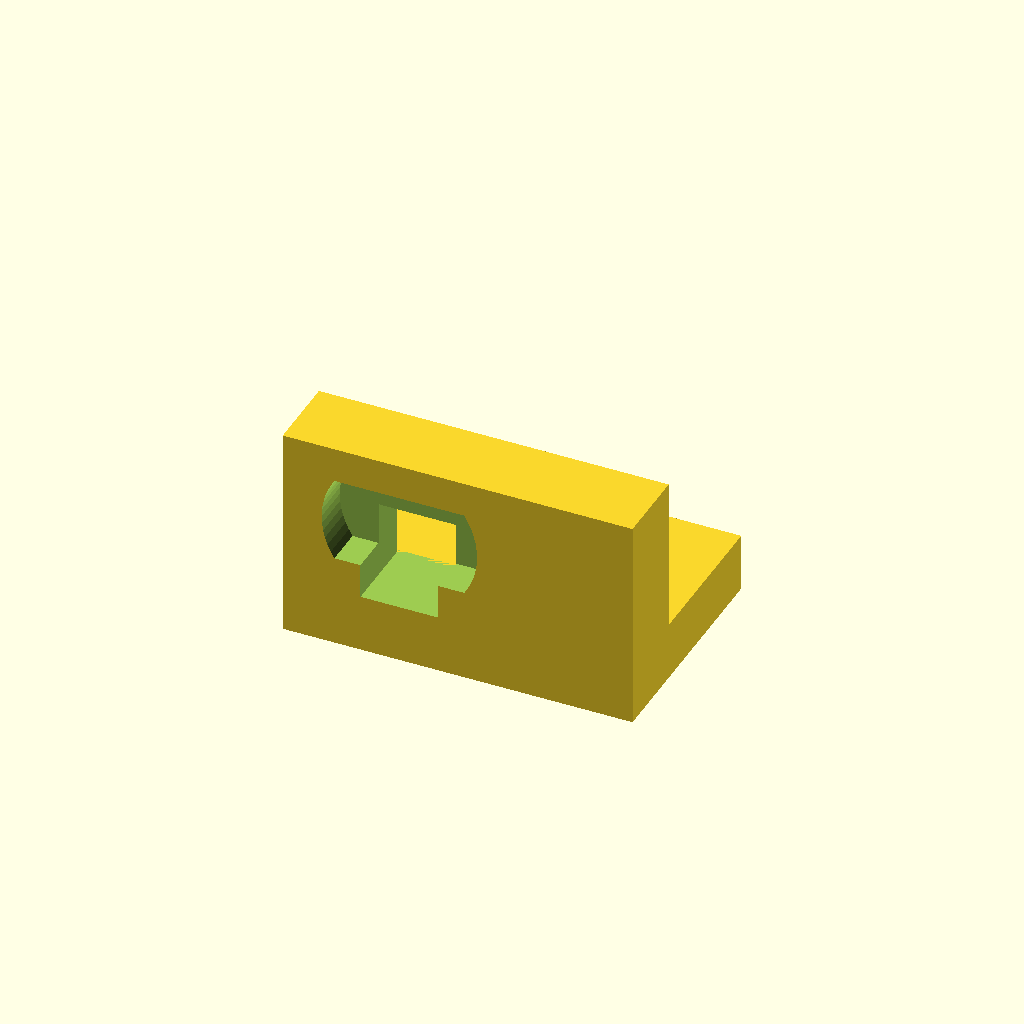
Cell 1 — every parameter at its default value.
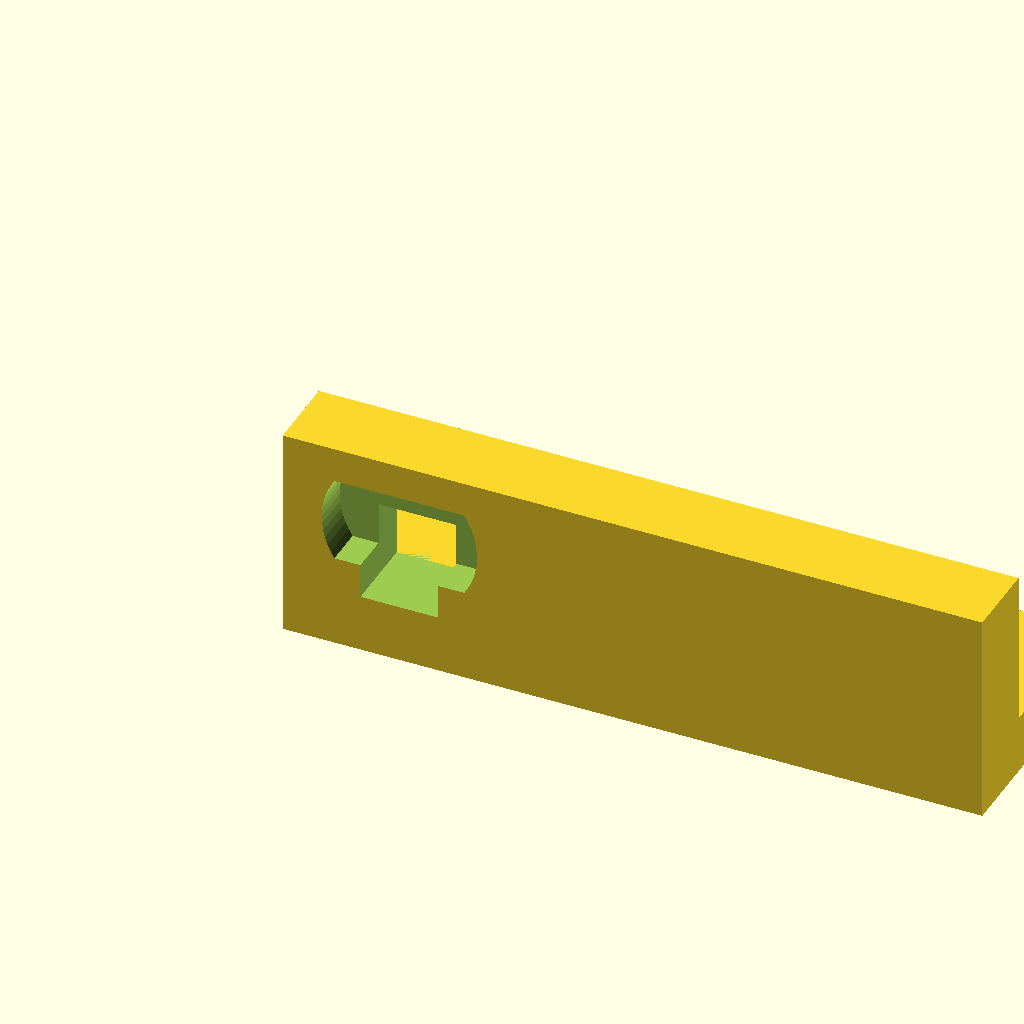
Cell 2: LENGTH = 180 (everything else at default).
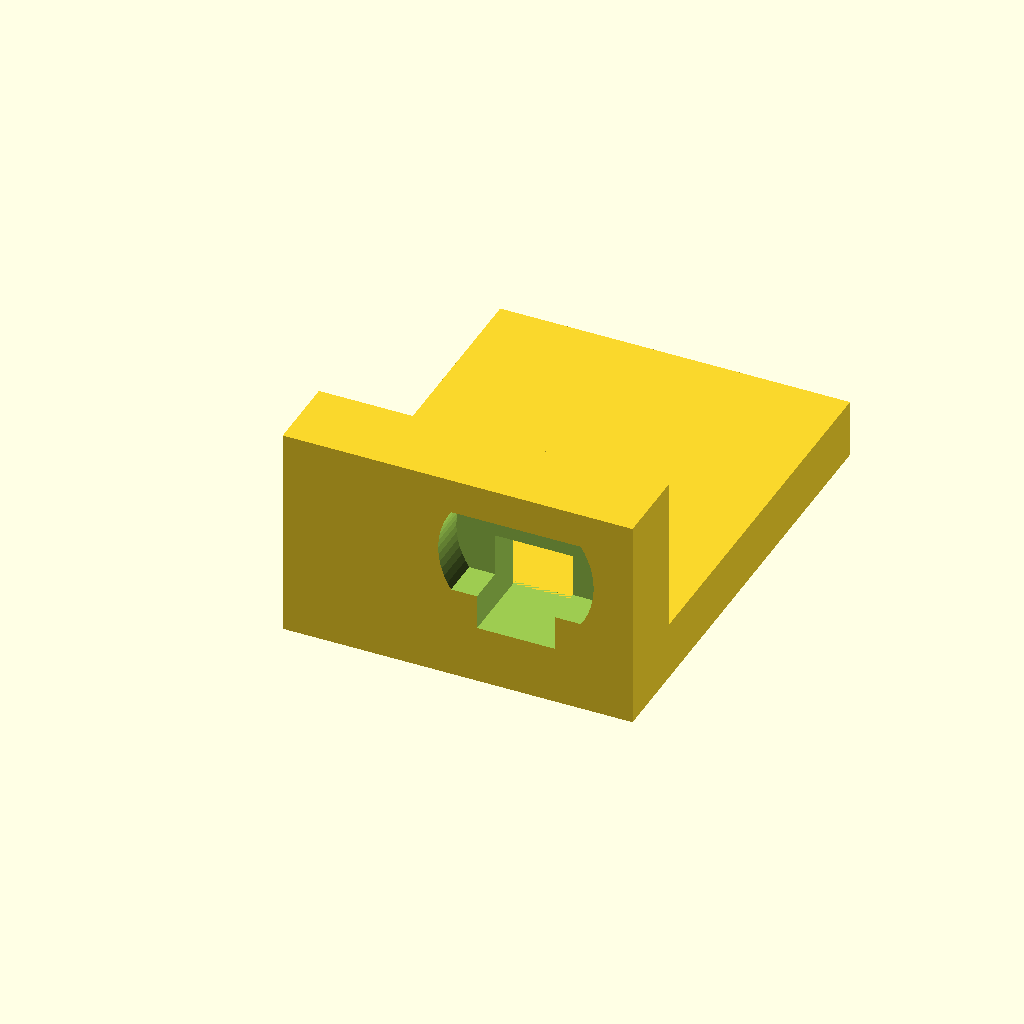
Cell 3: WIDTH = 120 (everything else at default).
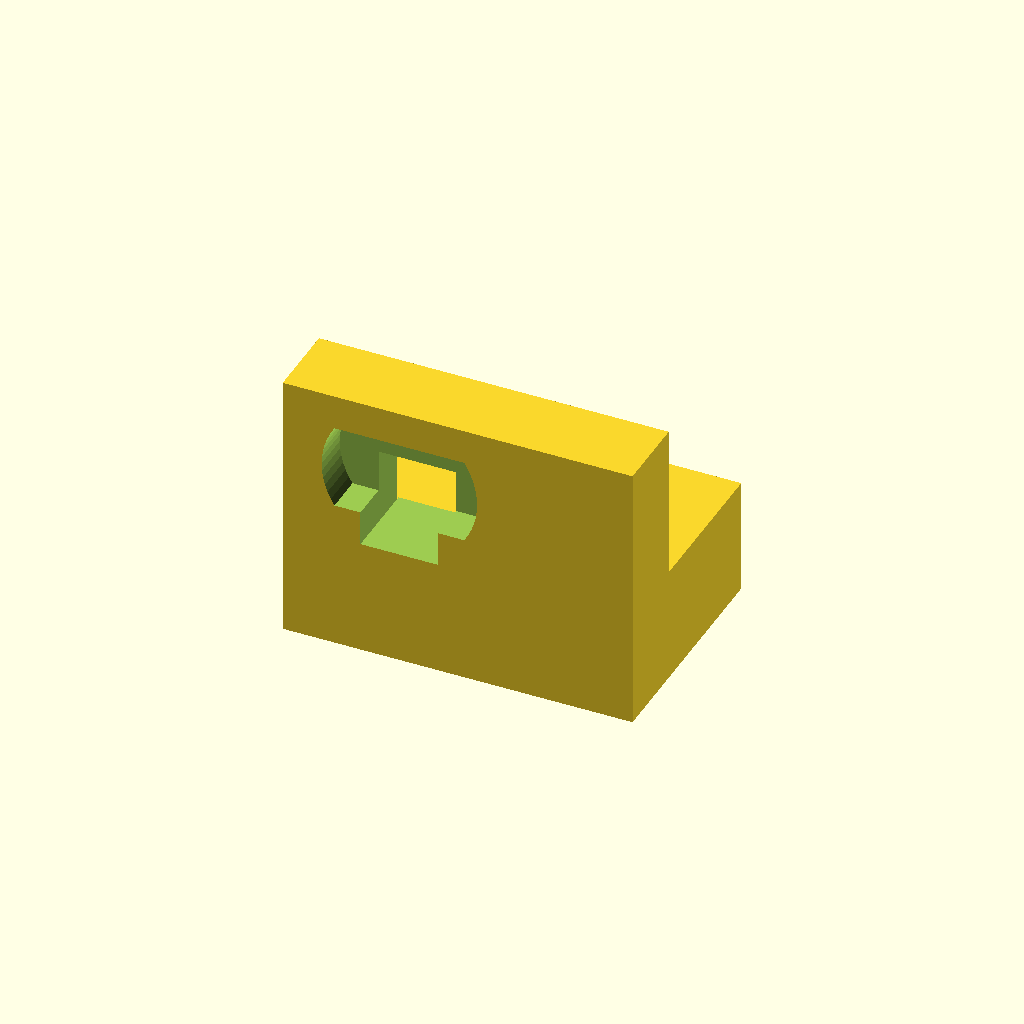
Cell 4 — HEIGHT_BASE set to 30, the other parameters unchanged.
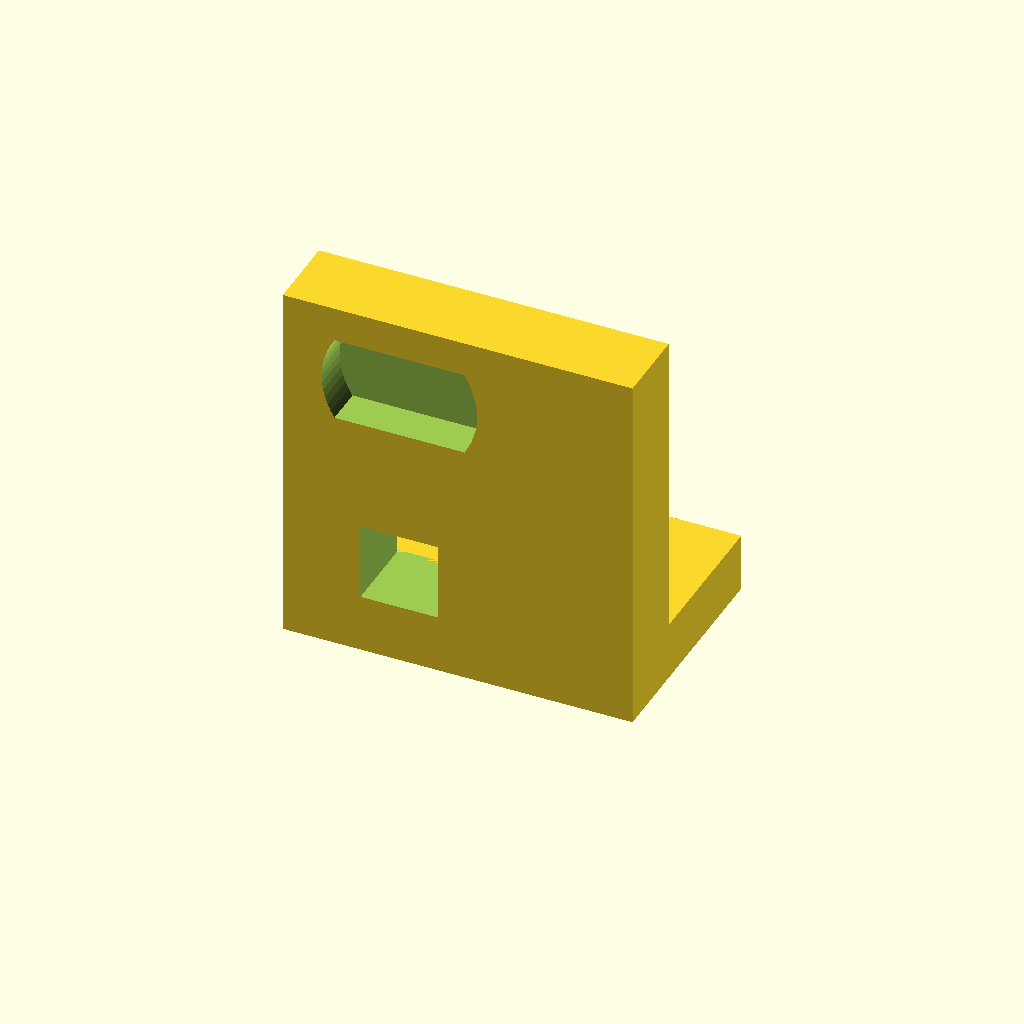
Cell 5: the same model with HEIGHT_UPPER = 80.
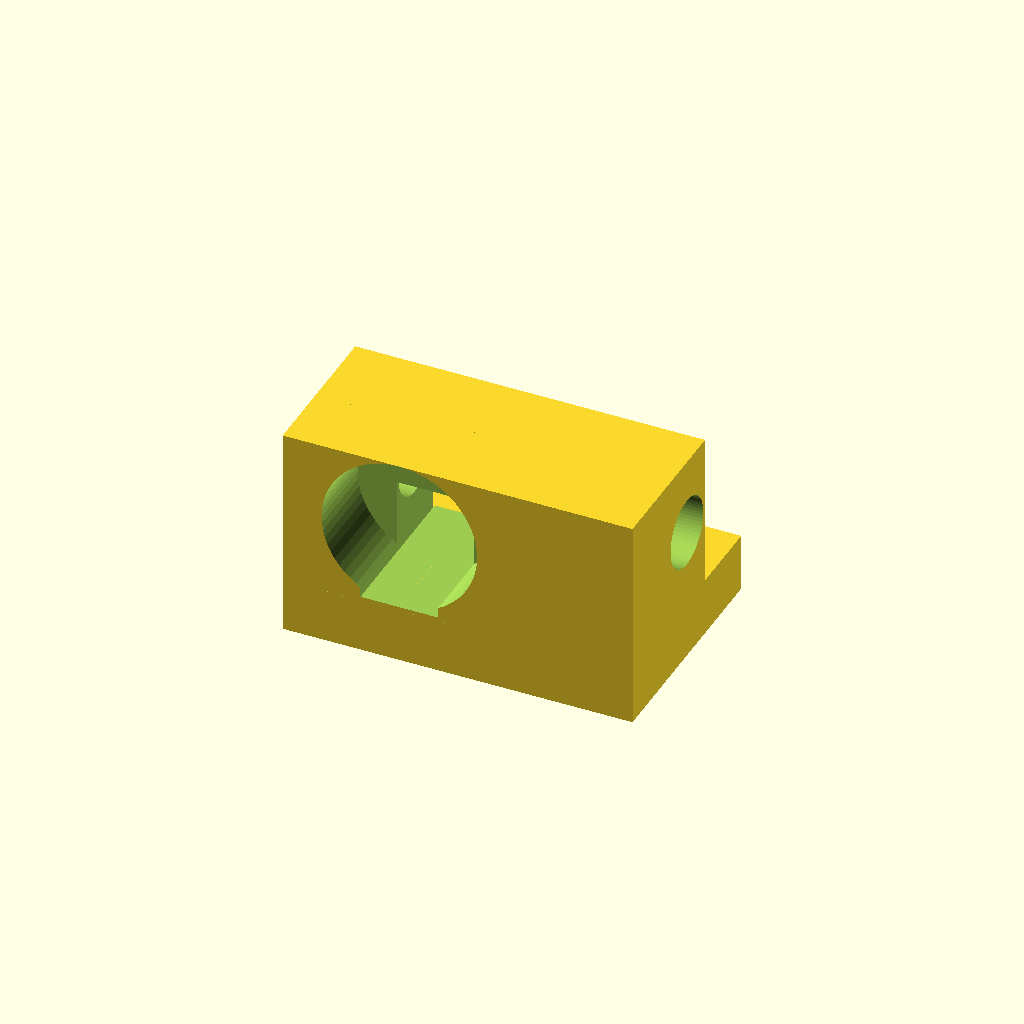
Cell 6 — DEPTH_UPPER set to 40, the other parameters unchanged.
One fixed orthographic camera (rotation 55°, 0°, 25°; colour scheme Cornfield) for every cell.
Source of the model, examples/legacy/TEST.scad:
// =======================================================
// Dinh nghia cac tham so kich thuoc tu ban ve
// =======================================================
LENGTH = 90;            // Chieu dai tong the (truc X)
WIDTH = 60;             // Chieu rong tong the (truc Y)
HEIGHT_BASE = 15;       // Chieu cao phan de (truc Z)
HEIGHT_UPPER = 40;      // Chieu cao phan tren L-shape (truc Z, tinh tu mat tren cua de)
DEPTH_UPPER = 20;       // Chieu sau cua phan tren L-shape (truc Y)

CYLINDER_DIAMETER = 18; // Duong kinh lo tron
CYLINDER_RADIUS = CYLINDER_DIAMETER / 2;

SEMI_CIRCLE_RADIUS = 20; // Ban kinh ranh ban nguyet
// Tam cua cung ban nguyet theo chieu Z se la: HEIGHT_BASE + HEIGHT_UPPER - SEMI_CIRCLE_RADIUS
// => 15 + 40 - 20 = 35

NOTCH_WIDTH = 20;       // Chieu rong ranh chu nhat
NOTCH_HEIGHT = 20;      // Chieu cao ranh chu nhat

// So do phan giai cho hinh tru (smoother circles)
$fn = 64;

// =======================================================
// Xay dung vat the 3D su dung OpenSCAD
// =======================================================

difference() {
    // 1. Khoi co ban: Gom phan de va phan L-shape phia tren
    union() {
        // Phan de: Khoi chu nhat kich thuoc [90, 60, 15]
        // Vi tri goc dau tien [0,0,0]
        cube([LENGTH, WIDTH, HEIGHT_BASE]);

        // Phan L-shape phia tren: Khoi chu nhat [90, 20, 40]
        // Dat tren cung cua phan de, flush voi canh Y=0
        // Vi tri bat dau cua khoi nay la [0, 0, HEIGHT_BASE]
        translate([0, 0, HEIGHT_BASE]) {
            cube([LENGTH, DEPTH_UPPER, HEIGHT_UPPER]);
        }
    }

    // 2. Cac chi tiet cat (Subtractive Features)

    // A. Lo tron xuyen tam (Diameter 18)
    // Tam lo:
    //   X = LENGTH / 2 = 90 / 2 = 45
    //   Y = WIDTH / 2 = 60 / 2 = 30 (tu hinh chieu bang)
    //   Z = HEIGHT_BASE + HEIGHT_UPPER / 2 = 15 + 40 / 2 = 35 (tu hinh chieu dung)
    translate([LENGTH / 2, WIDTH / 2, HEIGHT_BASE + HEIGHT_UPPER / 2]) {
        // Xoay hinh tru de truc cua no song song voi truc X (chieu dai)
        rotate([0, 90, 0]) {
            // Chieu cao hinh tru (h) lon hon LENGTH mot chut de dam bao cat het
            cylinder(h = LENGTH + 2, r = CYLINDER_RADIUS, center = true);
        }
    }

    // B. Ranh ban nguyet lom o mat truoc cua khoi tren
    // (Mat truoc la mat X-Z, Y=0. Khoi tren co chieu sau DEPTH_UPPER=20)
    // Tam cua cung ban nguyet:
    //   X = WIDTH / 2 = 60 / 2 = 30 (tam cua chieu rong 60mm)
    //   Y = DEPTH_UPPER / 2 = 20 / 2 = 10 (tam de cat xuyen qua chieu sau 20mm)
    //   Z = HEIGHT_BASE + HEIGHT_UPPER - SEMI_CIRCLE_RADIUS = 15 + 40 - 20 = 35
    translate([WIDTH / 2, DEPTH_UPPER / 2, HEIGHT_BASE + HEIGHT_UPPER - SEMI_CIRCLE_RADIUS]) {
        // Cylinder mac dinh truc H la truc Z.
        // Chung ta muon cat theo phuong Y (chieu sau). Vay xoay hinh tru de truc H la truc Y
        rotate([90, 0, 0]) { // Xoay 90 do quanh truc X
            // De tao ranh ban nguyet lom (concave semi-circle), ta can tru di nua phia tren cua hinh tru.
            // Su dung intersection de lay phan nua phia tren cua hinh tru lam dao cat.
            intersection() {
                // Hinh tru co chieu cao (H) lon hon DEPTH_UPPER de dam bao cat het
                cylinder(h = DEPTH_UPPER + 2, r = SEMI_CIRCLE_RADIUS, center = true);
                // Khoi hop de cat bo phan nua duoi, chi giu lai phan nua tren cua hinh tru.
                // Vi hinh tru center=true, nen Z cua no la [-R, R].
                // Chung ta muon giu lai phan Z > 0, nen khoi hop bat dau tu Z=0 len.
                translate([-SEMI_CIRCLE_RADIUS - 1, -DEPTH_UPPER/2 - 1, 0])
                    cube([SEMI_CIRCLE_RADIUS * 2 + 2, DEPTH_UPPER + 2, SEMI_CIRCLE_RADIUS + 1]);
            }
        }
    }

    // C. Ranh chu nhat o mat truoc cua khoi tren
    // (Rong 20, cao 20, sau 20)
    // Vi tri bat dau cua ranh:
    //   X = (WIDTH - NOTCH_WIDTH) / 2 = (60 - 20) / 2 = 20
    //   Y = -1 (cat tu ben ngoai vao de dam bao cat het phan tu Y=0)
    //   Z = HEIGHT_BASE = 15
    translate([(WIDTH - NOTCH_WIDTH) / 2, -1, HEIGHT_BASE]) {
        // Chieu sau cua khoi hop (Y) lon hon DEPTH_UPPER de dam bao cat het
        cube([NOTCH_WIDTH, DEPTH_UPPER + 2, NOTCH_HEIGHT]);
    }
}
Customizer parameters (derived from the source; name, type, default, range or options):
LENGTH: number, default 90
WIDTH: number, default 60
HEIGHT_BASE: number, default 15
HEIGHT_UPPER: number, default 40
DEPTH_UPPER: number, default 20
CYLINDER_DIAMETER: number, default 18
SEMI_CIRCLE_RADIUS: number, default 20
NOTCH_WIDTH: number, default 20
NOTCH_HEIGHT: number, default 20
